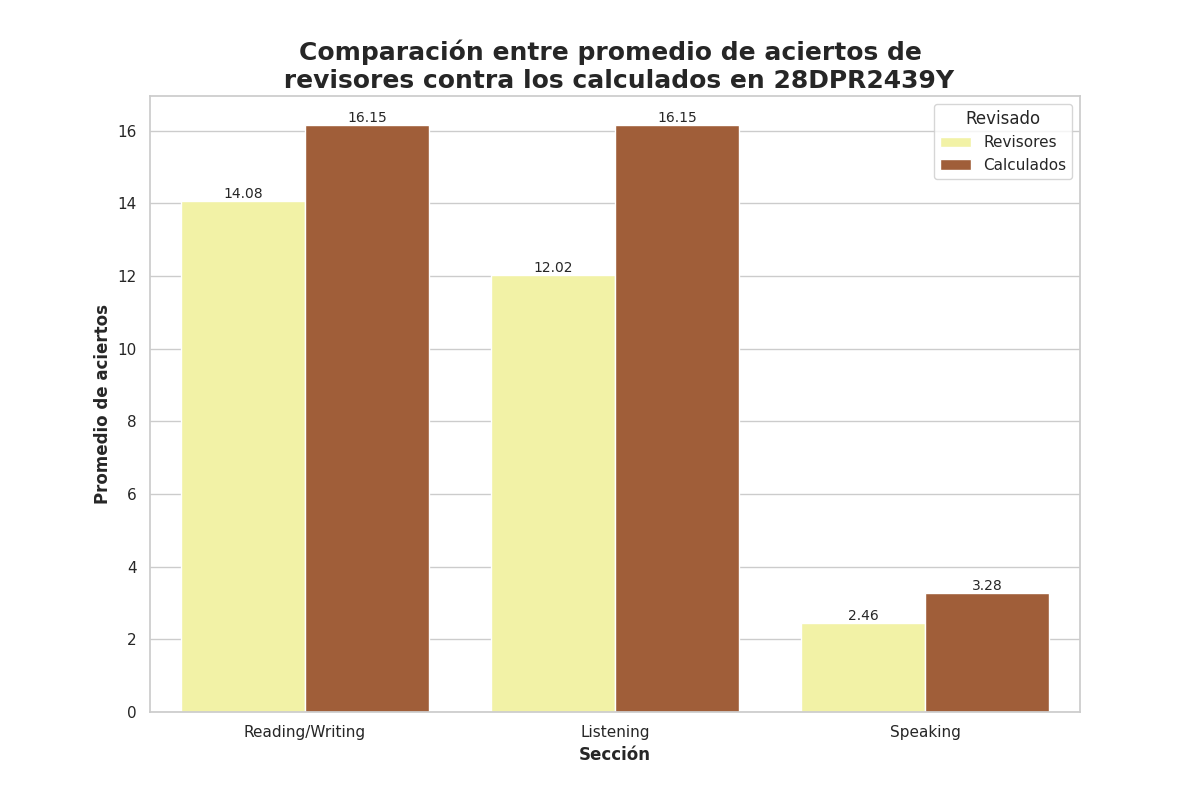

Data behind this chart, as committed beside it:
Seccion, Revisado, Aciertos
Reading/Writing, Revisores, 14.08
Reading/Writing, Calculados, 16.15
Listening, Revisores, 12.02
Listening, Calculados, 16.15
Speaking, Revisores, 2.46
Speaking, Calculados, 3.28
